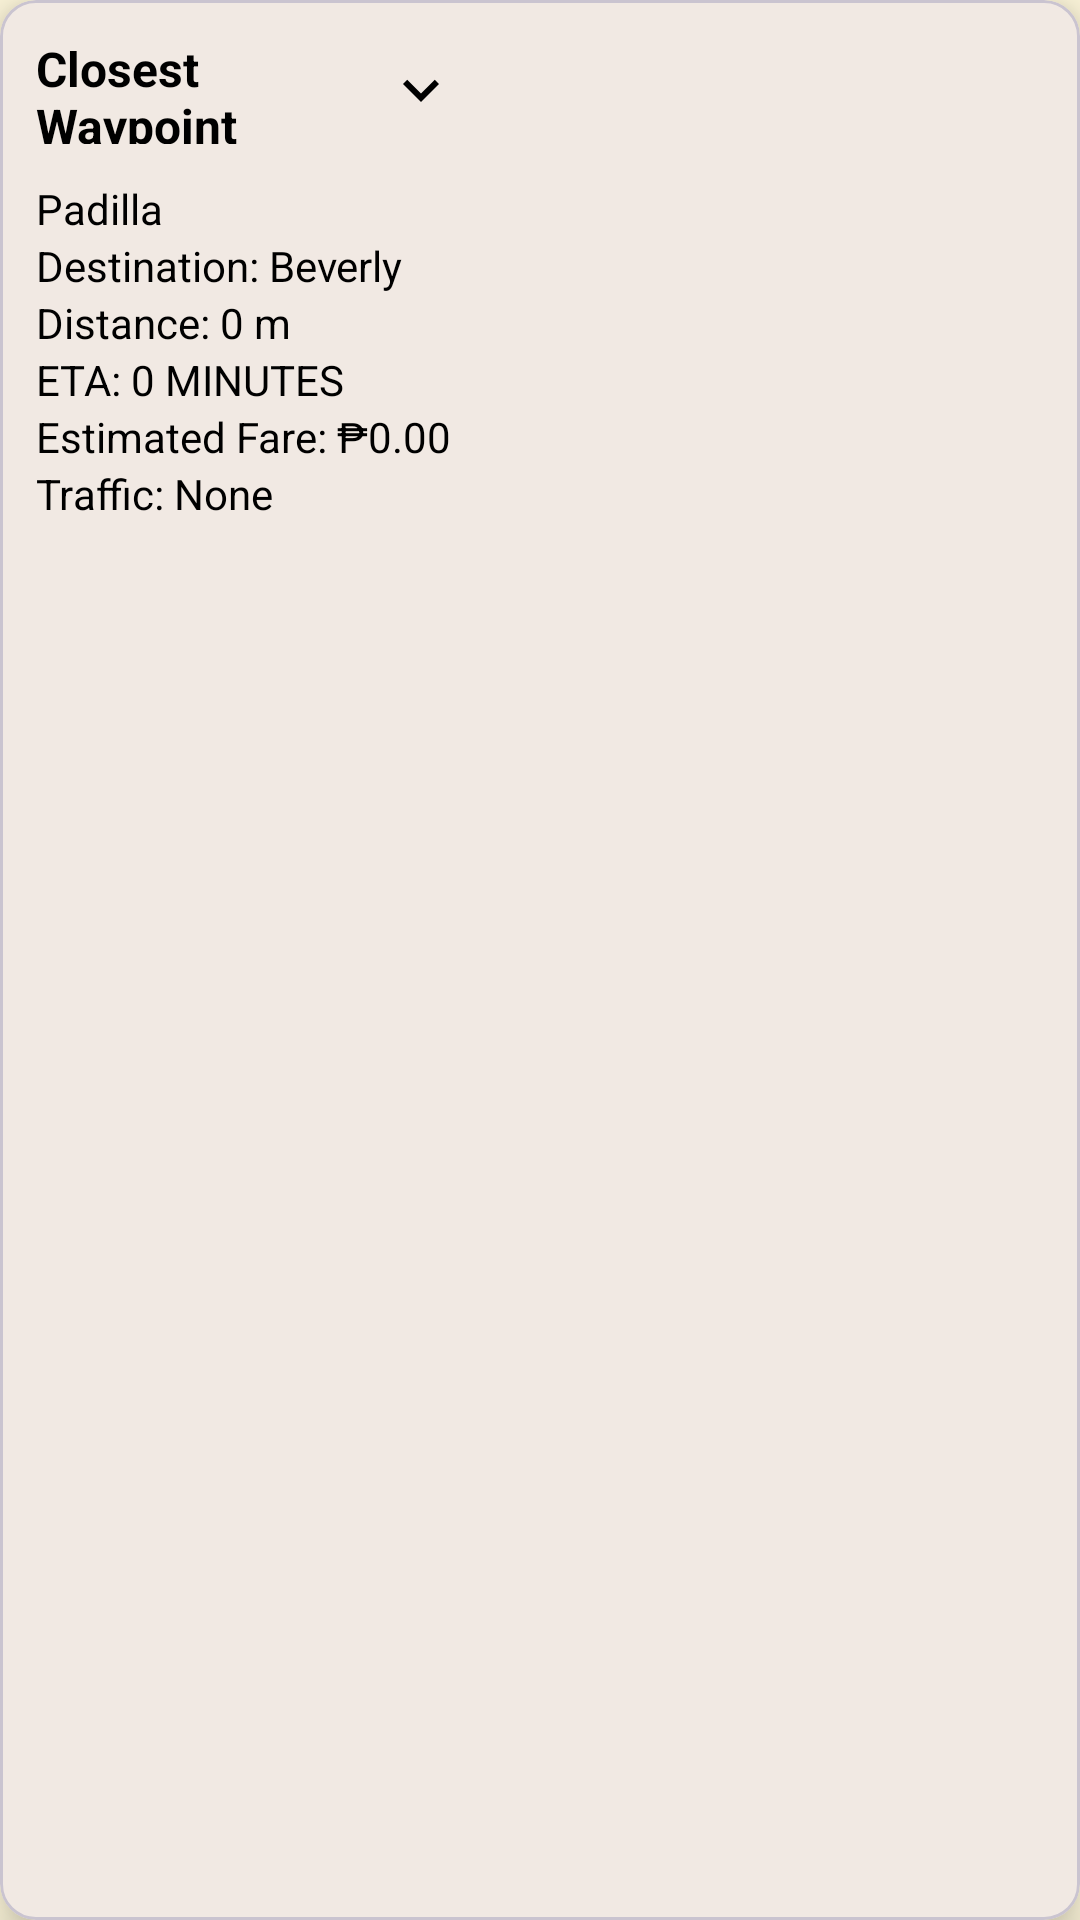

Layout XML and referenced resources for this Android screen:
<!-- AndroidManifest.xml: application theme Theme.GzingApp -->
<!-- res/layout/routes_card.xml -->
<?xml version="1.0" encoding="utf-8"?>
<com.google.android.material.card.MaterialCardView xmlns:android="http://schemas.android.com/apk/res/android"
    xmlns:app="http://schemas.android.com/apk/res-auto"
    android:id="@+id/routesCard"
    android:layout_width="wrap_content"
    android:layout_height="wrap_content"
    android:layout_margin="16dp"
    app:cardCornerRadius="12dp"
    app:cardElevation="8dp">

    <LinearLayout
        android:layout_width="wrap_content"
        android:layout_height="wrap_content"
        android:orientation="vertical">

        
        <LinearLayout
            android:id="@+id/cardHeader"
            android:layout_width="match_parent"
            android:layout_height="wrap_content"
            android:paddingLeft="12dp"
            android:paddingTop="12dp"
            android:paddingRight="4dp"
            android:paddingBottom="12dp"
            android:orientation="horizontal"
            android:gravity="center_vertical">

            <TextView
                android:id="@+id/tvClosestTitle"
                android:layout_width="0dp"
                android:layout_height="wrap_content"
                android:layout_weight="1"
                android:text="Closest Waypoint"
                android:textStyle="bold"
                android:textSize="16sp"
                android:textColor="@color/black"/>

            <ImageButton
                android:id="@+id/btnToggle"
                android:layout_width="36dp"
                android:layout_height="36dp"
                android:background="@android:color/transparent"
                android:contentDescription="Toggle"
                android:padding="6dp"
                android:src="@drawable/ic_expand_more"
                app:tint="@color/black"/>
        </LinearLayout>

        
        <LinearLayout
            android:id="@+id/cardBody"
            android:layout_width="wrap_content"
            android:layout_height="wrap_content"
            android:orientation="vertical"
            android:paddingLeft="12dp"
            android:paddingRight="12dp"
            android:paddingBottom="12dp">

            <TextView
                android:id="@+id/tvClosestWaypoint"
                android:layout_width="wrap_content"
                android:layout_height="wrap_content"
                android:text="Padilla"
                android:textSize="14sp"
                android:textColor="@color/black"/>

            <TextView
                android:id="@+id/tvDestination"
                android:layout_width="wrap_content"
                android:layout_height="wrap_content"
                android:text="Destination: Beverly"
                android:textSize="14sp"
                android:textColor="@color/black"/>

            <TextView
                android:id="@+id/tvDistance"
                android:layout_width="wrap_content"
                android:layout_height="wrap_content"
                android:text="Distance: 0 m"
                android:textSize="14sp"
                android:textColor="@color/black"/>

            <TextView
                android:id="@+id/tvEta"
                android:layout_width="wrap_content"
                android:layout_height="wrap_content"
                android:text="ETA: 0 MINUTES"
                android:textSize="14sp"
                android:textColor="@color/black"/>

            <TextView
                android:id="@+id/tvFare"
                android:layout_width="wrap_content"
                android:layout_height="wrap_content"
                android:text="Estimated Fare: ₱0.00"
                android:textSize="14sp"
                android:textColor="@color/black"/>

            <TextView
                android:id="@+id/tvTraffic"
                android:layout_width="wrap_content"
                android:layout_height="wrap_content"
                android:text="Traffic: None"
                android:textSize="14sp"
                android:textColor="@color/black"/>
        </LinearLayout>
    </LinearLayout>
</com.google.android.material.card.MaterialCardView>
<!-- resources referenced by this layout -->
<resources>
  <color name="black">#FF000000</color>
  <!-- drawable ic_expand_more (drawable) -->
  <?xml version="1.0" encoding="utf-8"?>
  <vector xmlns:android="http://schemas.android.com/apk/res/android"
      android:width="24dp"
      android:height="24dp"
      android:viewportWidth="24"
      android:viewportHeight="24">
      <path
          android:fillColor="#000000"
          android:pathData="M16.59,8.59L12,13.17 7.41,8.59 6,10l6,6 6,-6z"/>
  </vector>
  <style name="Theme.GzingApp" parent="Theme.Material3.DayNight.NoActionBar">
          
          <item name="colorPrimary">@color/primary_brown</item>
          <item name="colorPrimaryDark">@color/primary_brown_variant</item>
          <item name="colorAccent">@color/accent_gold</item>
          
          
          <item name="colorOnPrimary">@android:color/white</item>
          <item name="colorPrimaryContainer">@color/primary_brown_variant</item>
          <item name="colorOnPrimaryContainer">@android:color/white</item>
          <item name="colorSecondary">@color/accent_gold</item>
          <item name="colorOnSecondary">@android:color/black</item>
          <item name="colorSecondaryContainer">@color/accent_gold</item>
          <item name="colorOnSecondaryContainer">@android:color/black</item>
          <item name="colorSurface">@android:color/white</item>
          <item name="colorOnSurface">@android:color/black</item>
          <item name="colorSurfaceVariant">@color/secondary_cream</item>
          <item name="colorOnSurfaceVariant">@android:color/black</item>
          
          
          <item name="android:colorBackground">@color/secondary_cream</item>
          
          
          <item name="android:statusBarColor">@color/primary_brown</item>
          <item name="android:windowLightStatusBar">false</item>
          
          
          <item name="android:navigationBarColor">@color/primary_beige</item>
          <item name="android:windowLightNavigationBar">true</item>
      </style>
  <color name="primary_brown">#8B4513</color>
  <color name="primary_brown_variant">#A0522D</color>
  <color name="accent_gold">#DAA520</color>
  <color name="secondary_cream">#FFF8DC</color>
  <color name="primary_beige">#F5E6D3</color>
</resources>
